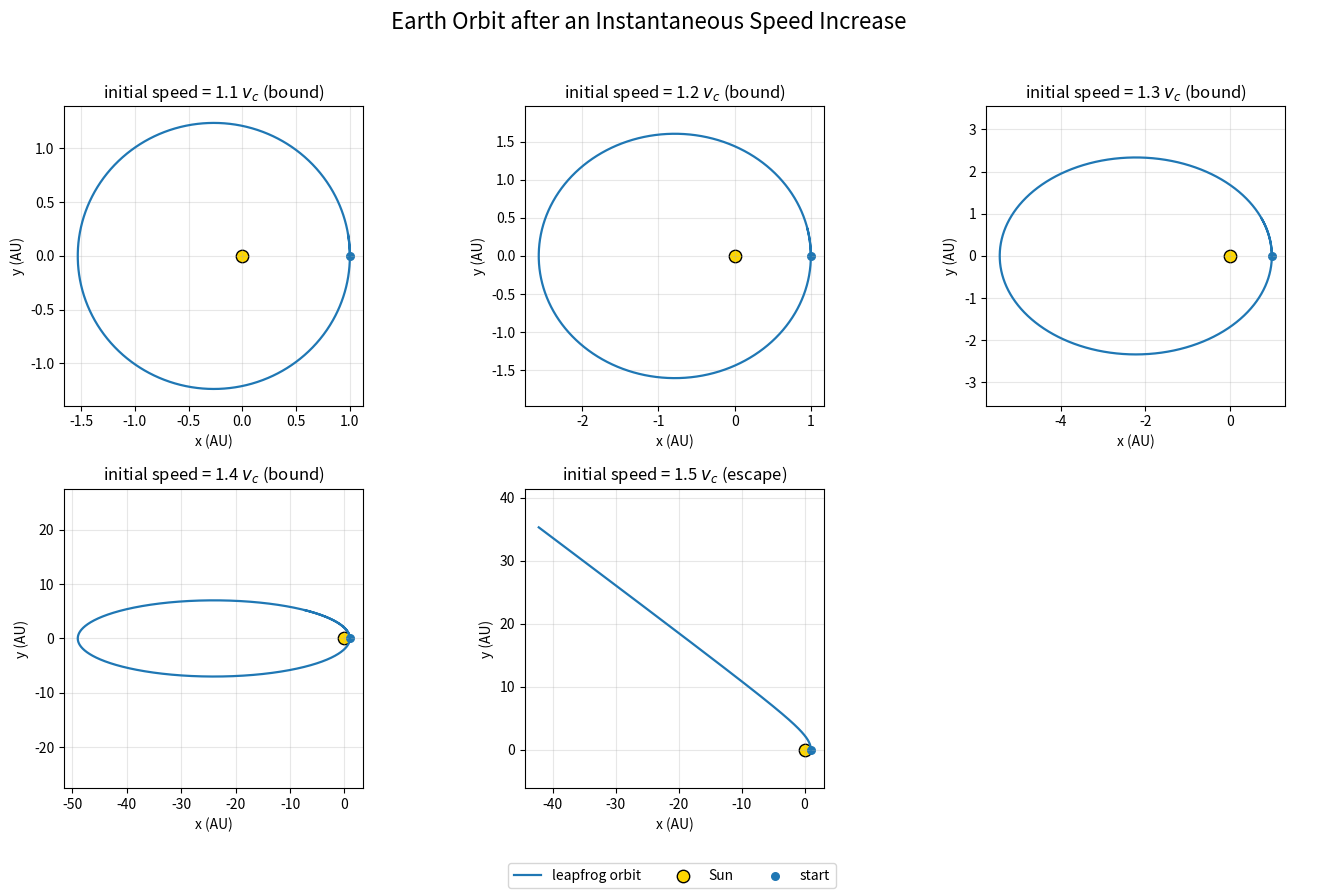

Here is the Python script that generated this plot:
import numpy as np
import matplotlib

matplotlib.use("Agg")
import matplotlib.pyplot as plt


GM_SUN = 4.0 * np.pi**2


def acceleration(position):
    r = np.linalg.norm(position)
    return -GM_SUN * position / r**3


def leapfrog_orbit(speed_factor, dt, t_end, escape_radius=None):
    position = np.array([1.0, 0.0], dtype=float)
    velocity = np.array([0.0, speed_factor * 2.0 * np.pi], dtype=float)
    velocity_half = velocity + 0.5 * dt * acceleration(position)

    times = [0.0]
    positions = [position.copy()]
    speeds = [np.linalg.norm(velocity)]

    n_steps = int(np.ceil(t_end / dt))
    for step in range(1, n_steps + 1):
        position = position + dt * velocity_half
        accel = acceleration(position)
        velocity_half = velocity_half + dt * accel
        velocity_full = velocity_half - 0.5 * dt * accel
        t = step * dt

        times.append(t)
        positions.append(position.copy())
        speeds.append(np.linalg.norm(velocity_full))

        if escape_radius is not None and np.linalg.norm(position) >= escape_radius:
            break

    return np.array(times), np.array(positions), np.array(speeds)


def theoretical_orbit(speed_factor):
    eccentricity = speed_factor**2 - 1.0

    if speed_factor < np.sqrt(2.0):
        semi_major_axis = 1.0 / (2.0 - speed_factor**2)
        period = semi_major_axis**1.5
        aphelion = semi_major_axis * (1.0 + eccentricity)
        return "bound", semi_major_axis, eccentricity, aphelion, period

    return "escape", np.inf, eccentricity, np.inf, np.inf


def set_equal_axis(ax, x, y):
    x_min, x_max = np.min(x), np.max(x)
    y_min, y_max = np.min(y), np.max(y)
    center_x = 0.5 * (x_min + x_max)
    center_y = 0.5 * (y_min + y_max)
    radius = 0.55 * max(x_max - x_min, y_max - y_min, 1.0)

    ax.set_xlim(center_x - radius, center_x + radius)
    ax.set_ylim(center_y - radius, center_y + radius)
    ax.set_aspect("equal", adjustable="box")


def main():
    speed_factors = [1.1, 1.2, 1.3, 1.4, 1.5]
    dt = 0.001
    escape_radius = 55.0

    print("Earth orbit around the Sun using the leapfrog method")
    print("units: distance = AU, time = year, GM_sun = 4*pi^2")
    print(f"initial position = (1 AU, 0), circular speed = 2*pi AU/year, dt = {dt}")
    print("-" * 98)
    print(
        f"{'v/v_c':>7} {'type':>8} {'a (AU)':>12} {'e':>10}"
        f" {'r_max theory (AU)':>18} {'simulated years':>16} {'r_max sim (AU)':>16}"
    )
    print("-" * 98)

    fig, axes = plt.subplots(2, 3, figsize=(14, 9))
    axes = axes.ravel()

    for ax, factor in zip(axes, speed_factors):
        orbit_type, semi_major_axis, eccentricity, aphelion, period = theoretical_orbit(
            factor
        )

        if orbit_type == "bound":
            t_end = 1.02 * period
            stop_radius = None
        else:
            t_end = 25.0
            stop_radius = escape_radius

        times, positions, speeds = leapfrog_orbit(factor, dt, t_end, stop_radius)
        x = positions[:, 0]
        y = positions[:, 1]
        r = np.linalg.norm(positions, axis=1)

        print(
            f"{factor:7.1f} {orbit_type:>8} {semi_major_axis:12.4f}"
            f" {eccentricity:10.4f} {aphelion:18.4f}"
            f" {times[-1]:16.4f} {np.max(r):16.4f}"
        )

        ax.plot(x, y, linewidth=1.6, label="leapfrog orbit")
        ax.scatter([0.0], [0.0], s=80, color="gold", edgecolor="black", label="Sun")
        ax.scatter([1.0], [0.0], s=30, color="tab:blue", label="start")
        ax.set_title(f"initial speed = {factor:.1f} $v_c$ ({orbit_type})")
        ax.set_xlabel("x (AU)")
        ax.set_ylabel("y (AU)")
        ax.grid(True, alpha=0.3)
        set_equal_axis(ax, x, y)

    axes[-1].axis("off")

    handles, labels = axes[0].get_legend_handles_labels()
    fig.legend(handles, labels, loc="lower center", ncol=3)
    fig.suptitle("Earth Orbit after an Instantaneous Speed Increase", fontsize=16)
    fig.tight_layout(rect=[0.0, 0.05, 1.0, 0.96])
    fig.savefig("example-4.png", dpi=200)
    print("\nSaved graph to example-4.png")


if __name__ == "__main__":
    main()
